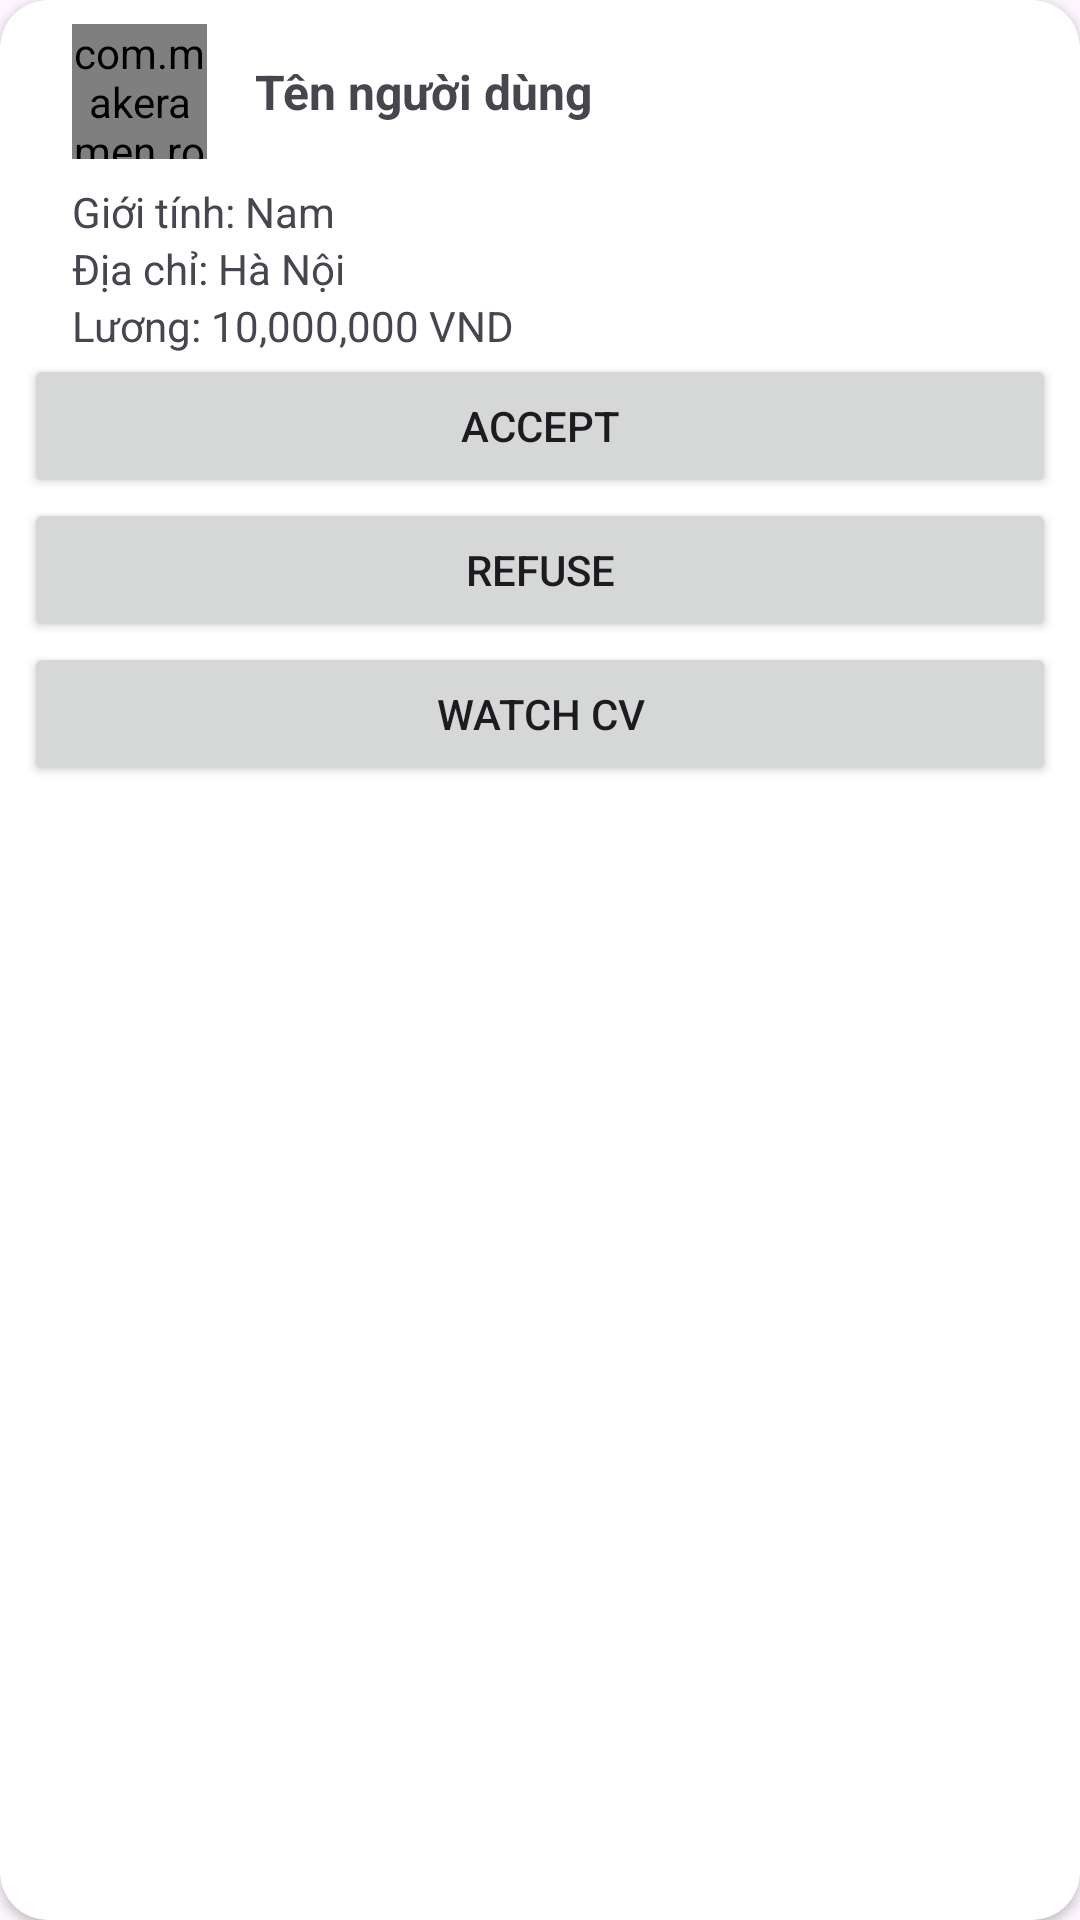

Here is an Android app screen rendered from its layout file. Give the layout XML and the strings, colors and styles it references.
<!-- AndroidManifest.xml: application theme Theme.Material3.Light.NoActionBar -->
<!-- res/layout/application_adapter_item.xml -->
<?xml version="1.0" encoding="utf-8"?>
<androidx.cardview.widget.CardView xmlns:android="http://schemas.android.com/apk/res/android"
    android:layout_width="match_parent"
    android:layout_height="wrap_content"
    xmlns:app="http://schemas.android.com/apk/res-auto"
    android:layout_margin="8dp"
    app:cardCornerRadius="16dp"
    android:id="@+id/cardView">

    <LinearLayout
        android:layout_width="match_parent"
        android:layout_height="match_parent"
        android:padding="8dp"
        android:orientation="vertical">

        <LinearLayout
            android:paddingStart="16dp"
            android:layout_width="match_parent"
            android:layout_height="wrap_content"
            android:orientation="horizontal">

            <com.makeramen.roundedimageview.RoundedImageView
                android:id="@+id/image_avatar"
                app:riv_corner_radius="60dp"
                android:layout_width="45dp"
                android:layout_height="45dp"
                android:scaleType="centerCrop"
                android:src="@drawable/avatar" />

            <TextView
                android:id="@+id/text_name"
                android:layout_width="match_parent"
                android:layout_height="wrap_content"
                android:text="Tên người dùng"
                android:layout_gravity="center_vertical"
                android:paddingStart="16dp"
                android:textSize="16sp"
                android:textStyle="bold" />

        </LinearLayout>

        <LinearLayout
            android:layout_width="match_parent"
            android:layout_height="wrap_content"
            android:orientation="vertical"
            android:paddingTop="8dp"
            android:paddingStart="16dp">








            <TextView
                android:id="@+id/text_gender"
                android:layout_width="match_parent"
                android:layout_height="wrap_content"
                android:text="Giới tính: Nam"
                android:textSize="14sp" />

            <TextView
                android:id="@+id/text_address"
                android:layout_width="match_parent"
                android:layout_height="wrap_content"
                android:text="Địa chỉ: Hà Nội"
                android:textSize="14sp" />

            <TextView
                android:id="@+id/text_salary"
                android:layout_width="match_parent"
                android:layout_height="wrap_content"
                android:text="Lương: 10,000,000 VND"
                android:textSize="14sp" />

        </LinearLayout>

        <LinearLayout
            android:layout_width="match_parent"
            android:layout_height="wrap_content"
            android:orientation="vertical">

            <Button
                android:id="@+id/btn_accept"
                android:layout_width="match_parent"
                android:layout_height="wrap_content"
                android:text="@string/en_accept"/>

            <Button
                android:id="@+id/btn_refuse"
                android:layout_width="match_parent"
                android:layout_height="wrap_content"
                android:text="@string/en_refuse"/>

            <Button
                android:id="@+id/btn_cv"
                android:layout_width="match_parent"
                android:layout_height="wrap_content"
                android:text="@string/en_watch_cv"/>

        </LinearLayout>

    </LinearLayout>

</androidx.cardview.widget.CardView>
<!-- resources referenced by this layout -->
<resources>
  <!-- drawable avatar: jpg bitmap (drawable, 469466 bytes) -->
  <string name="en_accept">Accept</string>
  <string name="en_refuse">Refuse</string>
  <string name="en_watch_cv">Watch CV</string>
</resources>
